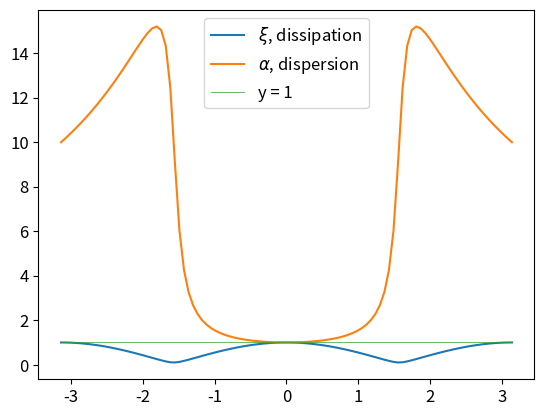

Source code (Python): (Note: this script raises an exception after producing the figure.)
# -*- coding: utf-8 -*-
"""
Created on Wed Mar 27 12:42:30 2019

@author: Johan
"""

import numpy as np
import matplotlib.pyplot as plt
from matplotlib import rcParams

rcParams.update({'font.size': 12})

theta = np.linspace(-np.pi,np.pi,100)
x_steg=900
t_steg=9000

dx=1/(x_steg+1)
dt=1/(t_steg+1)
beta = (1/dx)*theta
lambd=1
s = lambd*dt/dx
y = np.ones(len(theta))

#Lax_Friedrich
xi=np.sqrt((1-s**2)*(np.cos(theta))**2 + s**2)
alpha = (1/(beta*dt)*np.arctan2(s*np.sin(theta),np.cos(theta)))
plt.figure(1)
plt.plot(theta,xi, label=r'$\xi$, dissipation' )
plt.plot(theta, alpha, label =r'$\alpha$, dispersion')
plt.plot(theta,y, label = 'y = 1', linewidth=0.5)
plt.legend()
plt.title('Lax-Friedrich', **title_font)
plt.show()

#Mac-Cormack
xi_MC = np.sqrt((1-s**2 + s**2*np.cos(theta))**2 + (s*np.sin(theta))**2)
alpha_MC = (1/(beta*dt))*np.arctan2(s*np.sin(theta),(1-s**2+s**2*np.cos(theta)))
plt.figure(2)
plt.plot(theta, xi_MC, label=r'$\xi$, dissipation')
plt.plot(theta,alpha_MC, label=r'$\alpha$, dispersion')
plt.plot(theta,y, label = 'y = 1', linewidth=0.5)
plt.legend()
plt.title('MacCormack', **title_font)
plt.show()
